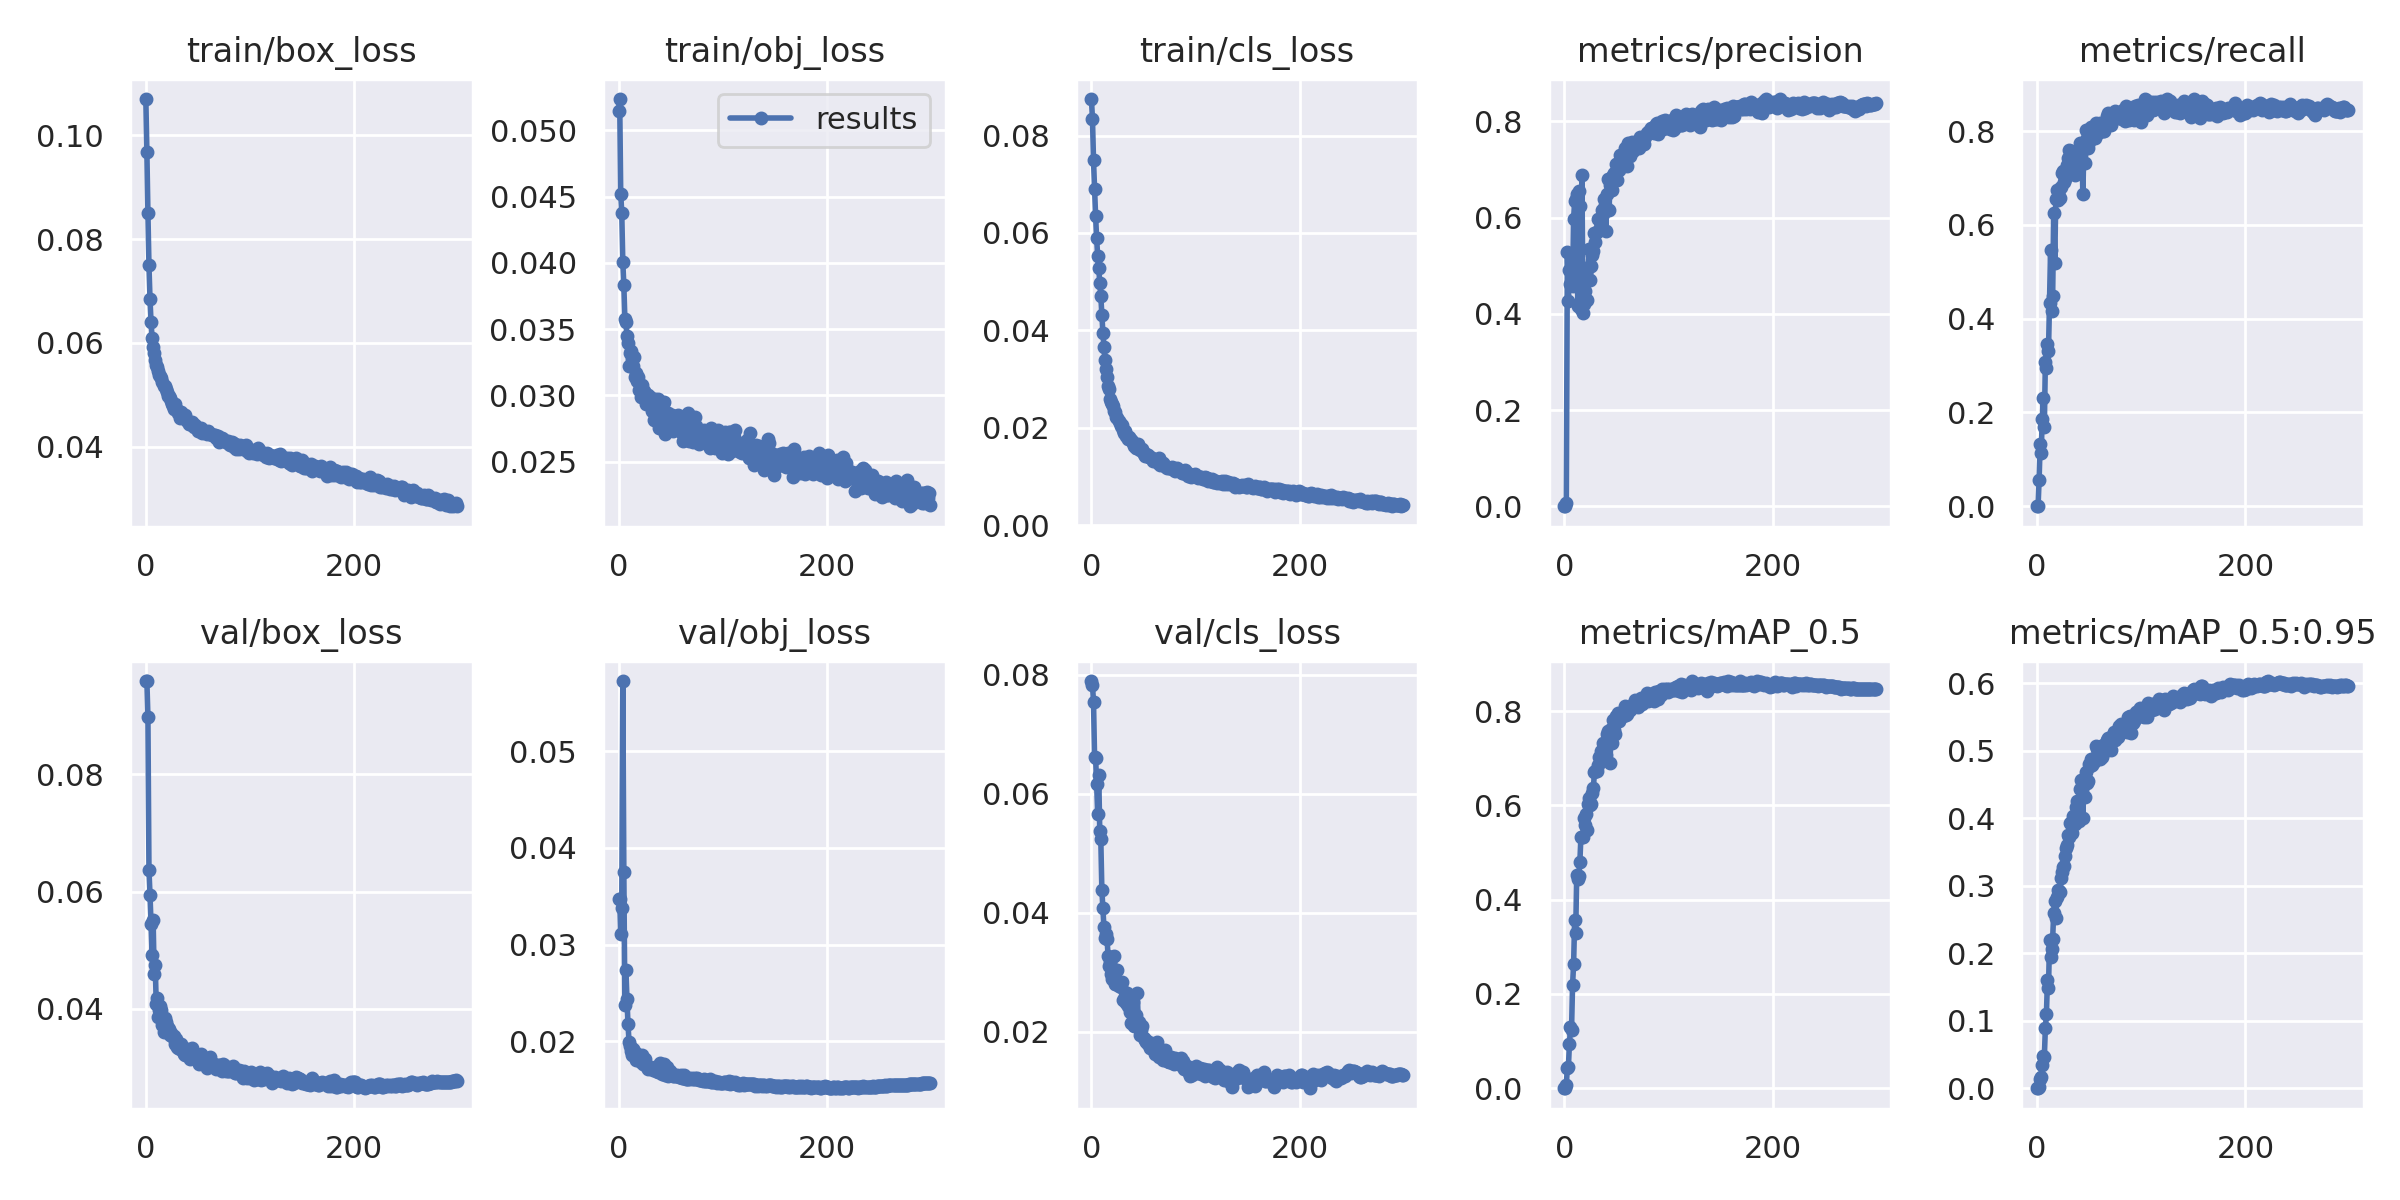

The data file committed next to this chart (first rows):
epoch, train/box_loss, train/obj_loss, train/cls_loss, metrics/precision, metrics/recall, metrics/mAP_0.5, metrics/mAP_0.5:0.95, val/box_loss, val/obj_loss, val/cls_loss, x/lr0, x/lr1, x/lr2
0, 0.107, 0.05145, 0.08749, 0, 0, 0, 0, 0.09581, 0.03475, 0.07891, 0.0712, 0.0032, 0.0032
1, 0.09682, 0.05237, 0.0834, 0, 0, 0, 0, 0.09584, 0.03473, 0.07822, 0.04148, 0.006478, 0.006478
2, 0.08509, 0.04523, 0.07488, 0.006112, 0.05643, 0.00757, 0.002362, 0.08979, 0.03108, 0.07537, 0.01174, 0.009735, 0.009735
3, 0.07494, 0.04377, 0.06905, 0.5284, 0.1334, 0.0438, 0.01377, 0.06372, 0.03381, 0.06617, 0.009901, 0.009901, 0.009901
4, 0.06843, 0.04008, 0.06345, 0.4255, 0.1145, 0.04518, 0.01638, 0.0594, 0.05725, 0.06605, 0.009901, 0.009901, 0.009901
5, 0.06399, 0.03831, 0.0589, 0.4906, 0.186, 0.09446, 0.0339, 0.05456, 0.0375, 0.06161, 0.009868, 0.009868, 0.009868
6, 0.06102, 0.03573, 0.05518, 0.4623, 0.2299, 0.1289, 0.04741, 0.04915, 0.02375, 0.05661, 0.009835, 0.009835, 0.009835
7, 0.05922, 0.03553, 0.05272, 0.4894, 0.1685, 0.1227, 0.04571, 0.05516, 0.02734, 0.06316, 0.009802, 0.009802, 0.009802
8, 0.05814, 0.03447, 0.04972, 0.4568, 0.3079, 0.2191, 0.08913, 0.04593, 0.02436, 0.05366, 0.009769, 0.009769, 0.009769
9, 0.05672, 0.03395, 0.04701, 0.5979, 0.2938, 0.2635, 0.1093, 0.04753, 0.02176, 0.05232, 0.009736, 0.009736, 0.009736
10, 0.05572, 0.03221, 0.04317, 0.6334, 0.3454, 0.3567, 0.1596, 0.04083, 0.01996, 0.04385, 0.009703, 0.009703, 0.009703
11, 0.05541, 0.0332, 0.03951, 0.639, 0.3303, 0.3301, 0.1477, 0.04182, 0.01958, 0.04082, 0.00967, 0.00967, 0.00967
12, 0.05464, 0.03337, 0.03654, 0.6489, 0.4327, 0.4533, 0.2188, 0.03859, 0.01906, 0.03754, 0.009637, 0.009637, 0.009637
13, 0.05374, 0.03273, 0.03381, 0.417, 0.5457, 0.4432, 0.1949, 0.03991, 0.01865, 0.03573, 0.009604, 0.009604, 0.009604
14, 0.05356, 0.03222, 0.03213, 0.6556, 0.4164, 0.4493, 0.2067, 0.0405, 0.01925, 0.03632, 0.009571, 0.009571, 0.009571
15, 0.05334, 0.03287, 0.03037, 0.623, 0.4482, 0.4796, 0.2217, 0.03977, 0.01901, 0.0355, 0.009538, 0.009538, 0.009538
16, 0.05241, 0.03137, 0.02849, 0.411, 0.6261, 0.5322, 0.2596, 0.03729, 0.01863, 0.03272, 0.009505, 0.009505, 0.009505
17, 0.05169, 0.0317, 0.02786, 0.6893, 0.5192, 0.5337, 0.2767, 0.03606, 0.01812, 0.03104, 0.009472, 0.009472, 0.009472
18, 0.05171, 0.0311, 0.02596, 0.4011, 0.6542, 0.5331, 0.2518, 0.03851, 0.0187, 0.03168, 0.009439, 0.009439, 0.009439
19, 0.05113, 0.03135, 0.02523, 0.4197, 0.6734, 0.5724, 0.2832, 0.03782, 0.01808, 0.02961, 0.009406, 0.009406, 0.009406
20, 0.05052, 0.03039, 0.02493, 0.4465, 0.6535, 0.5576, 0.2937, 0.0371, 0.01804, 0.02877, 0.009373, 0.009373, 0.009373
21, 0.04984, 0.02985, 0.02454, 0.4957, 0.6753, 0.5817, 0.2921, 0.03684, 0.01788, 0.02954, 0.00934, 0.00934, 0.00934
22, 0.04981, 0.03075, 0.02337, 0.428, 0.6577, 0.548, 0.291, 0.03655, 0.01858, 0.0327, 0.009307, 0.009307, 0.009307
23, 0.04944, 0.03025, 0.02326, 0.4954, 0.6817, 0.6039, 0.3118, 0.03555, 0.01768, 0.02804, 0.009274, 0.009274, 0.009274
24, 0.04879, 0.0303, 0.02223, 0.5341, 0.7112, 0.6164, 0.3209, 0.03597, 0.01762, 0.02796, 0.009241, 0.009241, 0.009241
25, 0.04829, 0.03017, 0.02193, 0.4705, 0.7146, 0.6001, 0.3274, 0.03541, 0.01816, 0.03037, 0.009208, 0.009208, 0.009208
26, 0.04776, 0.02934, 0.02133, 0.5, 0.6915, 0.603, 0.3292, 0.03526, 0.01768, 0.02771, 0.009175, 0.009175, 0.009175
27, 0.04723, 0.0297, 0.02099, 0.5228, 0.6982, 0.6263, 0.3434, 0.03535, 0.01738, 0.02809, 0.009142, 0.009142, 0.009142
28, 0.04817, 0.03006, 0.02024, 0.5308, 0.713, 0.6375, 0.3562, 0.03409, 0.01711, 0.02745, 0.009109, 0.009109, 0.009109
29, 0.04731, 0.02965, 0.02048, 0.5675, 0.7267, 0.6705, 0.3599, 0.03494, 0.0173, 0.02828, 0.009076, 0.009076, 0.009076
30, 0.04705, 0.02985, 0.01955, 0.549, 0.7425, 0.6729, 0.3753, 0.03357, 0.01731, 0.02535, 0.009043, 0.009043, 0.009043
31, 0.04653, 0.02962, 0.01899, 0.5695, 0.7587, 0.6721, 0.3717, 0.03331, 0.01729, 0.02523, 0.00901, 0.00901, 0.00901
32, 0.04674, 0.02882, 0.01936, 0.5976, 0.7283, 0.6867, 0.3927, 0.03392, 0.01724, 0.0259, 0.008977, 0.008977, 0.008977
33, 0.04556, 0.02975, 0.01835, 0.5744, 0.7567, 0.7025, 0.3908, 0.03311, 0.01702, 0.02477, 0.008944, 0.008944, 0.008944
34, 0.04668, 0.02816, 0.01829, 0.5933, 0.7288, 0.7021, 0.3776, 0.03406, 0.01721, 0.02649, 0.008911, 0.008911, 0.008911
35, 0.04574, 0.02972, 0.01767, 0.5995, 0.7534, 0.7154, 0.4038, 0.03336, 0.01737, 0.02436, 0.008878, 0.008878, 0.008878
36, 0.04583, 0.02886, 0.01803, 0.6149, 0.7075, 0.6954, 0.3907, 0.03304, 0.01695, 0.02479, 0.008845, 0.008845, 0.008845
37, 0.04588, 0.02931, 0.01769, 0.6071, 0.7501, 0.733, 0.4167, 0.03237, 0.01733, 0.02332, 0.008812, 0.008812, 0.008812
38, 0.0461, 0.02969, 0.01741, 0.6395, 0.7513, 0.7301, 0.4252, 0.03219, 0.01688, 0.02147, 0.008779, 0.008779, 0.008779
39, 0.04544, 0.02755, 0.01729, 0.6256, 0.71, 0.7018, 0.4032, 0.03297, 0.01694, 0.02415, 0.008746, 0.008746, 0.008746
40, 0.045, 0.02912, 0.0168, 0.5718, 0.7497, 0.7069, 0.3958, 0.03316, 0.01779, 0.0249, 0.008713, 0.008713, 0.008713
41, 0.0444, 0.02822, 0.0163, 0.6486, 0.7742, 0.751, 0.4425, 0.03219, 0.01686, 0.02098, 0.00868, 0.00868, 0.00868
42, 0.04446, 0.02796, 0.01624, 0.6792, 0.7484, 0.7569, 0.4568, 0.03152, 0.01666, 0.02123, 0.008647, 0.008647, 0.008647
43, 0.0443, 0.02938, 0.01586, 0.6159, 0.7752, 0.7407, 0.4415, 0.03284, 0.01697, 0.0227, 0.008614, 0.008614, 0.008614
44, 0.04468, 0.02951, 0.01584, 0.668, 0.6651, 0.6906, 0.4005, 0.03332, 0.01772, 0.02656, 0.008581, 0.008581, 0.008581
45, 0.04438, 0.02711, 0.01664, 0.6821, 0.7662, 0.763, 0.4552, 0.03205, 0.01657, 0.0215, 0.008548, 0.008548, 0.008548
46, 0.04385, 0.02797, 0.01587, 0.6569, 0.7326, 0.7313, 0.4319, 0.03245, 0.01733, 0.02166, 0.008515, 0.008515, 0.008515
47, 0.0441, 0.02868, 0.01547, 0.6891, 0.8018, 0.7813, 0.4687, 0.03141, 0.01647, 0.01945, 0.008482, 0.008482, 0.008482
48, 0.04382, 0.02798, 0.0154, 0.6928, 0.7844, 0.7607, 0.4517, 0.03223, 0.01679, 0.0203, 0.008449, 0.008449, 0.008449
49, 0.0437, 0.02756, 0.01557, 0.6772, 0.7649, 0.7517, 0.4542, 0.03176, 0.01697, 0.02096, 0.008416, 0.008416, 0.008416
50, 0.04312, 0.02771, 0.01462, 0.7103, 0.7762, 0.7889, 0.4807, 0.03123, 0.0166, 0.01895, 0.008383, 0.008383, 0.008383
51, 0.04329, 0.02855, 0.0142, 0.6774, 0.7968, 0.7863, 0.4767, 0.03067, 0.01663, 0.01855, 0.00835, 0.00835, 0.00835
52, 0.04306, 0.02729, 0.01449, 0.7143, 0.8096, 0.7961, 0.488, 0.03092, 0.01648, 0.01824, 0.008317, 0.008317, 0.008317
53, 0.0436, 0.02832, 0.01409, 0.6979, 0.8045, 0.7795, 0.4787, 0.03236, 0.01644, 0.0184, 0.008284, 0.008284, 0.008284
54, 0.04267, 0.02787, 0.01444, 0.7296, 0.7906, 0.7912, 0.4849, 0.03172, 0.01649, 0.01799, 0.008251, 0.008251, 0.008251
55, 0.04305, 0.02793, 0.01403, 0.7205, 0.8099, 0.7907, 0.4829, 0.03098, 0.01645, 0.01794, 0.008218, 0.008218, 0.008218
56, 0.04283, 0.02811, 0.01403, 0.7076, 0.7852, 0.7897, 0.4869, 0.03109, 0.0165, 0.0172, 0.008185, 0.008185, 0.008185
57, 0.04282, 0.02851, 0.01381, 0.716, 0.8177, 0.7997, 0.5074, 0.0306, 0.01639, 0.01802, 0.008152, 0.008152, 0.008152
58, 0.04277, 0.02783, 0.01369, 0.7441, 0.8159, 0.81, 0.5016, 0.03056, 0.01636, 0.01729, 0.008119, 0.008119, 0.008119
59, 0.04251, 0.02795, 0.0132, 0.7349, 0.7954, 0.7926, 0.4991, 0.03002, 0.01631, 0.01758, 0.008086, 0.008086, 0.008086
... 240 more rows
